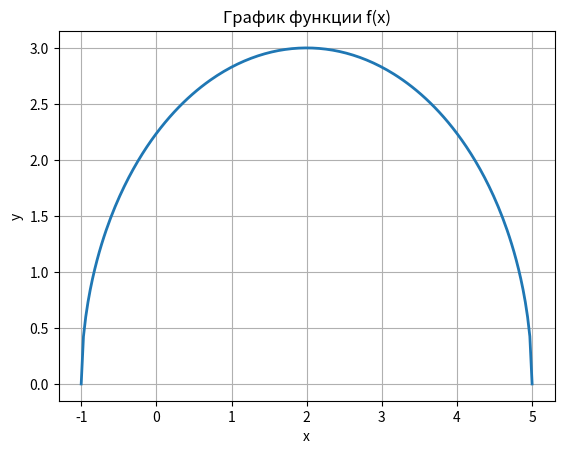

This chart was generated by the following Python code:
import matplotlib.pyplot as plt
import numpy as np
import math
from sympy import *

# Определение функции
def f(x):
    return sqrt(5 + 4 * x - x ** 2)

# Создание массива значений x
x = np.linspace(-1, 5, 200)

# Вычисление значений y для каждого значения x
y = []
for i in x:
    y.append(f(i))

# Построение графика
plt.plot(x, y, linewidth=2)
plt.xlabel('x')
plt.ylabel('y')
plt.title('График функции f(x)')
plt.grid()
plt.show()
